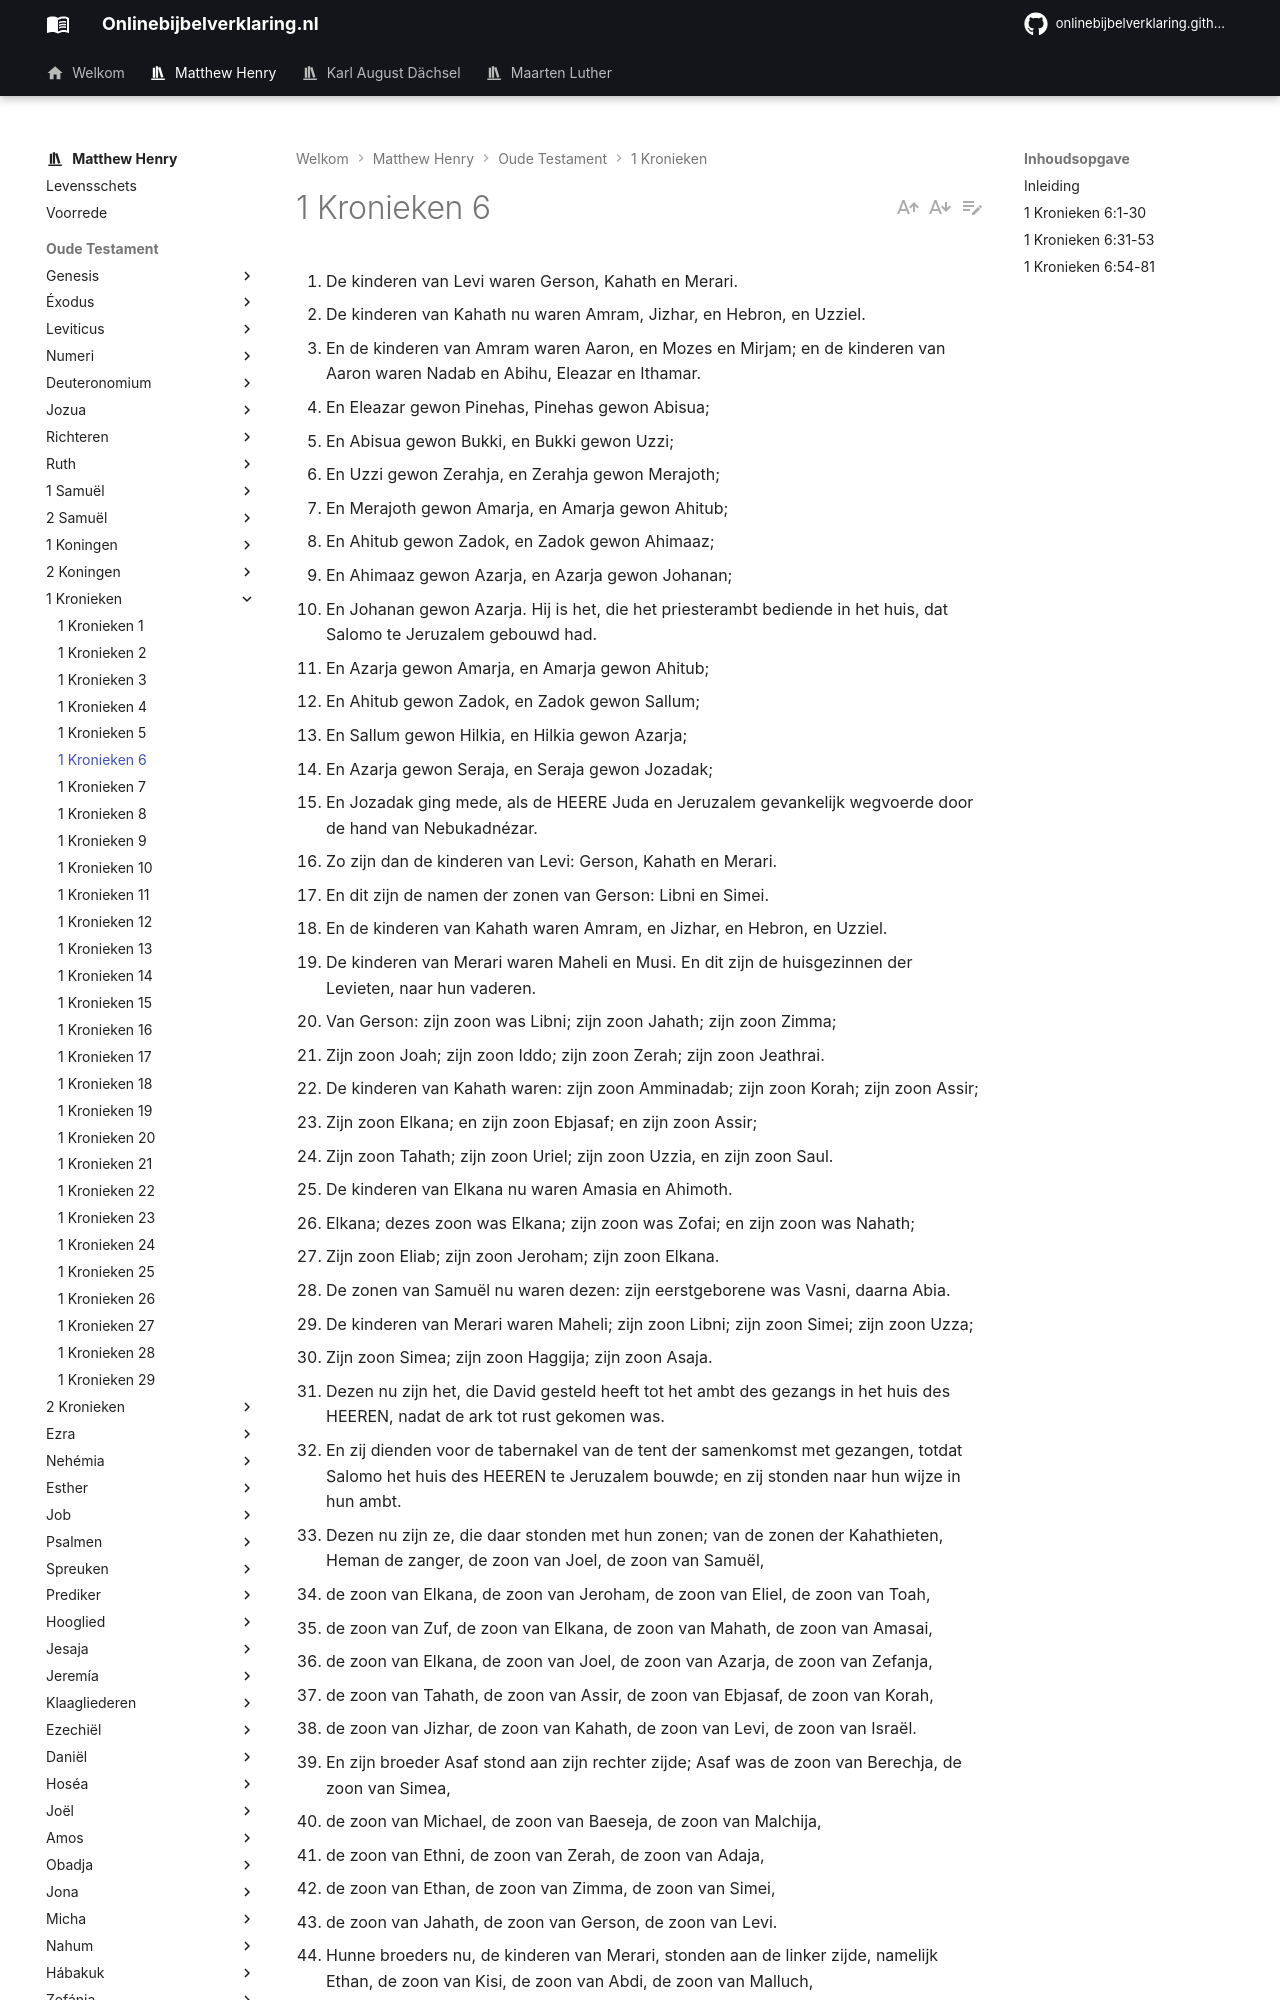

repository: onlinebijbelverklaring/dev-preview · page: matthewhenry/1Kronieken/1Kronieken6/index.html · generator: mkdocs

1. De kinderen van Levi waren Gerson, Kahath en Merari. 
2. De kinderen van Kahath nu waren Amram, Jizhar, en Hebron, en Uzziel. 
3. En de kinderen van Amram waren Aaron, en Mozes en Mirjam; en de kinderen van Aaron waren Nadab en Abihu, Eleazar en Ithamar. 
4. En Eleazar gewon Pinehas, Pinehas gewon Abisua; 
5. En Abisua gewon Bukki, en Bukki gewon Uzzi; 
6. En Uzzi gewon Zerahja, en Zerahja gewon Merajoth; 
7. En Merajoth gewon Amarja, en Amarja gewon Ahitub; 
8. En Ahitub gewon Zadok, en Zadok gewon Ahimaaz; 
9. En Ahimaaz gewon Azarja, en Azarja gewon Johanan; 
10. En Johanan gewon Azarja. Hij is het, die het priesterambt bediende in het huis, dat Salomo te Jeruzalem gebouwd had. 
11. En Azarja gewon Amarja, en Amarja gewon Ahitub; 
12. En Ahitub gewon Zadok, en Zadok gewon Sallum; 
13. En Sallum gewon Hilkia, en Hilkia gewon Azarja; 
14. En Azarja gewon Seraja, en Seraja gewon Jozadak; 
15. En Jozadak ging mede, als de HEERE Juda en Jeruzalem gevankelijk wegvoerde door de hand van Nebukadnézar. 
16. Zo zijn dan de kinderen van Levi: Gerson, Kahath en Merari. 
17. En dit zijn de namen der zonen van Gerson: Libni en Simei. 
18. En de kinderen van Kahath waren Amram, en Jizhar, en Hebron, en Uzziel. 
19. De kinderen van Merari waren Maheli en Musi. En dit zijn de huisgezinnen der Levieten, naar hun vaderen. 
20. Van Gerson: zijn zoon was Libni; zijn zoon Jahath; zijn zoon Zimma; 
21. Zijn zoon Joah; zijn zoon Iddo; zijn zoon Zerah; zijn zoon Jeathrai. 
22. De kinderen van Kahath waren: zijn zoon Amminadab; zijn zoon Korah; zijn zoon Assir; 
23. Zijn zoon Elkana; en zijn zoon Ebjasaf; en zijn zoon Assir; 
24. Zijn zoon Tahath; zijn zoon Uriel; zijn zoon Uzzia, en zijn zoon Saul. 
25. De kinderen van Elkana nu waren Amasia en Ahimoth. 
26. Elkana; dezes zoon was Elkana; zijn zoon was Zofai; en zijn zoon was Nahath; 
27. Zijn zoon Eliab; zijn zoon Jeroham; zijn zoon Elkana. 
28. De zonen van Samuël nu waren dezen: zijn eerstgeborene was Vasni, daarna Abia. 
29. De kinderen van Merari waren Maheli; zijn zoon Libni; zijn zoon Simei; zijn zoon Uzza; 
30. Zijn zoon Simea; zijn zoon Haggija; zijn zoon Asaja. 
31. Dezen nu zijn het, die David gesteld heeft tot het ambt des gezangs in het huis des HEEREN, nadat de ark tot rust gekomen was. 
32. En zij dienden voor de tabernakel van de tent der samenkomst met gezangen, totdat Salomo het huis des HEEREN te Jeruzalem bouwde; en zij stonden naar hun wijze in hun ambt. 
33. Dezen nu zijn ze, die daar stonden met hun zonen; van de zonen der Kahathieten, Heman de zanger, de zoon van Joel, de zoon van Samuël, 
34. de zoon van Elkana, de zoon van Jeroham, de zoon van Eliel, de zoon van Toah, 
35. de zoon van Zuf, de zoon van Elkana, de zoon van Mahath, de zoon van Amasai, 
36. de zoon van Elkana, de zoon van Joel, de zoon van Azarja, de zoon van Zefanja, 
37. de zoon van Tahath, de zoon van Assir, de zoon van Ebjasaf, de zoon van Korah, 
38. de zoon van Jizhar, de zoon van Kahath, de zoon van Levi, de zoon van Israël. 
39. En zijn broeder Asaf stond aan zijn rechter zijde; Asaf was de zoon van Berechja, de zoon van Simea, 
40. de zoon van Michael, de zoon van Baeseja, de zoon van Malchija, 
41. de zoon van Ethni, de zoon van Zerah, de zoon van Adaja, 
42. de zoon van Ethan, de zoon van Zimma, de zoon van Simei, 
43. de zoon van Jahath, de zoon van Gerson, de zoon van Levi. 
44. Hunne broeders nu, de kinderen van Merari, stonden aan de linker zijde, namelijk Ethan, de zoon van Kisi, de zoon van Abdi, de zoon van Malluch, 
45. de zoon van Hasabja, de zoon van Amazia, de zoon van Hilkia, 
46. de zoon van Amzi, de zoon van Bani, de zoon van Semer, 
47. de zoon van Maheli, de zoon van Musi, de zoon van Merari, de zoon van Levi. 
48. Hun broeders nu, de Levieten, waren gegeven tot allerlei dienst des tabernakels van het huis Gods. 
49. Aaron nu en zijn zonen rookten op het altaar des brandoffers, en op het reukaltaar, zijnde besteld tot al het werk van het heilige der heiligen, en om over Israël verzoening te doen, naar alles wat Mozes, de knecht Gods, geboden had. 
50. Dit nu zijn de kinderen van Aaron: Eleazar, was zijn zoon; Pinehas zijn zoon; Abisua zijn zoon; 
51. Bukki zijn zoon; Uzzi zijn zoon; Serahja zijn zoon; 
52. Merajoth zijn zoon; Amarja zijn zoon; Ahitub zijn zoon; 
53. Zadok zijn zoon; Ahimaaz zijn zoon. 
54. En dit waren hun woningen, naar hun kastelen, in hun landpalen, namelijk van de zonen van Aaron, van het huisgezin der Kahathieten, want dat lot was voor hen. 
55. En zij gaven hun Hebron, in het land van Juda, en haar voorsteden rondom dezelve. 
56. Maar het veld der stad, en haar dorpen, gaven zij Kaleb, de zoon van Jefunne. 
57. En de kinderen van Aaron gaven zij steden van Juda, de vrijstad Hebron, en Libna en haar voorsteden,
